Photos from the image-classification dataset "rice_dataset_augmented" in the GitHub repository SantiagoAviles/Rice-Proyect. Its 4 classes are: broken, chalky, stained, whole.

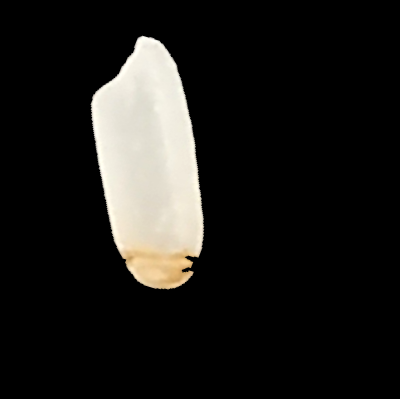
Label: stained

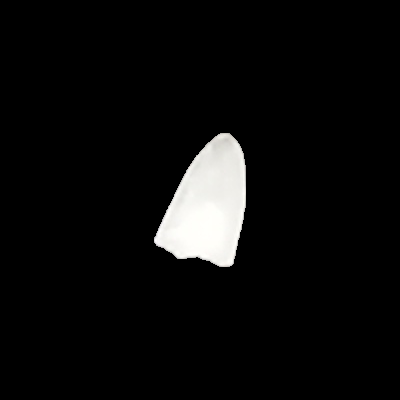
Label: broken

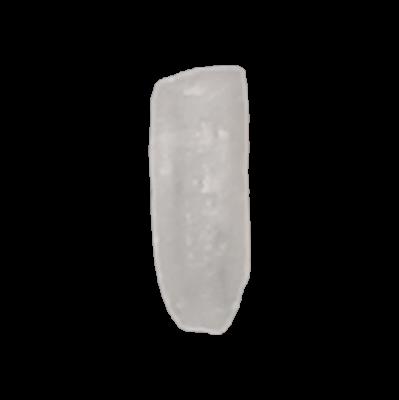
Label: whole

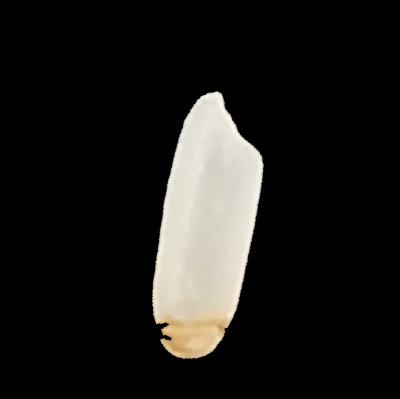
Label: stained

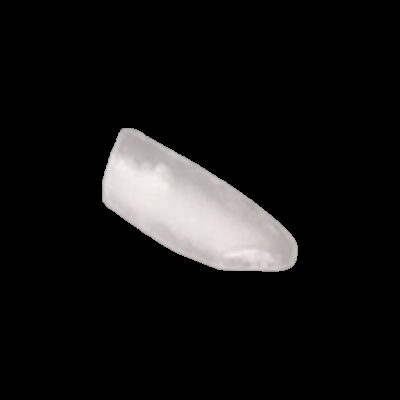
Label: broken

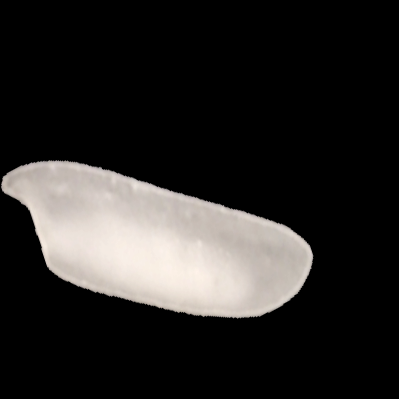
Label: chalky
